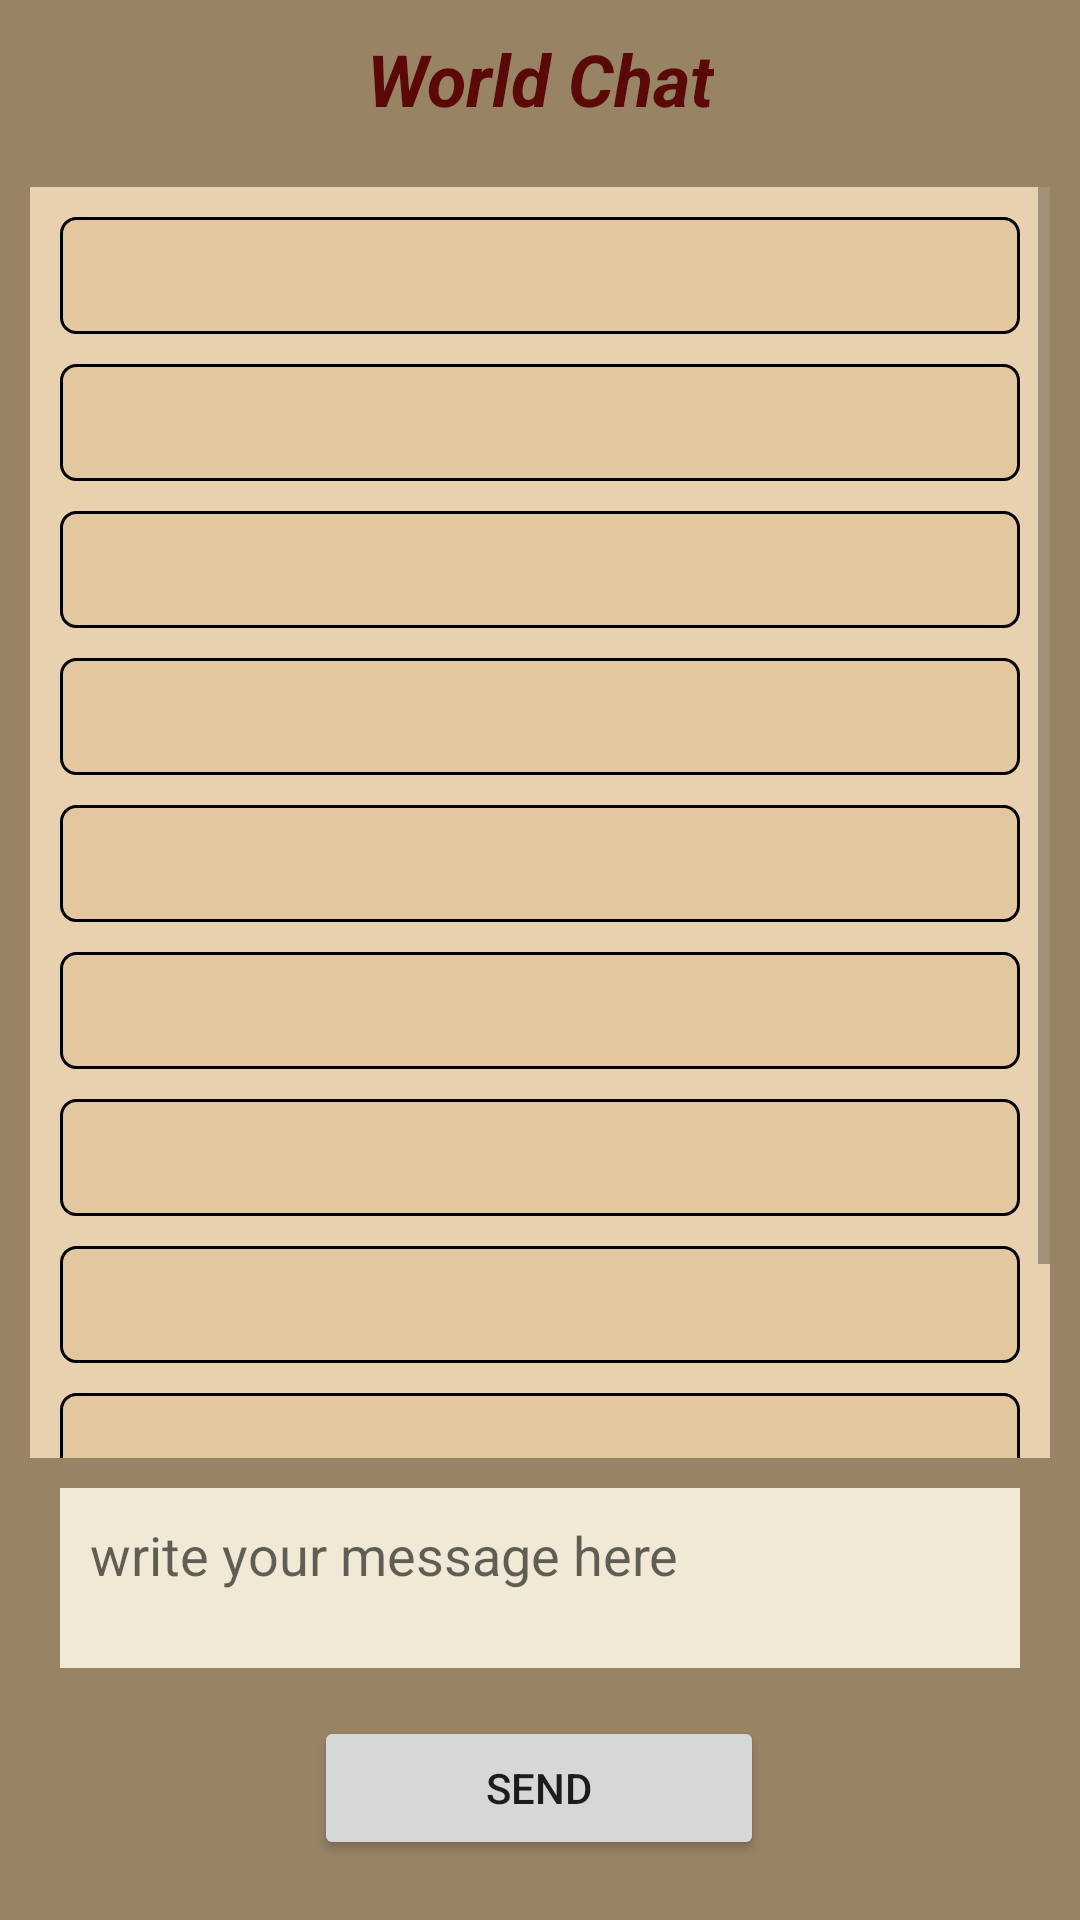

Here is an Android app screen rendered from its layout file. Give the layout XML and the strings, colors and styles it references.
<!-- AndroidManifest.xml: application theme AppTheme -->
<!-- res/layout/activity_other.xml -->
<?xml version="1.0" encoding="utf-8"?>
<androidx.constraintlayout.widget.ConstraintLayout xmlns:android="http://schemas.android.com/apk/res/android"
    xmlns:app="http://schemas.android.com/apk/res-auto"
    xmlns:tools="http://schemas.android.com/tools"
    android:layout_width="match_parent"
    android:layout_height="match_parent"
    android:background="#988365"
    tools:context=".otherActivity">


    <EditText
        android:id="@+id/write"
        android:layout_width="match_parent"
        android:layout_height="60dp"
        android:layout_marginLeft="20dp"
        android:layout_marginRight="20dp"
        android:layout_marginBottom="16dp"
        android:background="#F1E9D5"
        android:ems="10"
        android:gravity="start|top"
        android:hint="write your message here"
        android:inputType="textMultiLine"
        android:padding="10dp"
        app:layout_constraintBottom_toTopOf="@+id/send"
        app:layout_constraintEnd_toEndOf="parent"
        app:layout_constraintStart_toStartOf="parent" />

    <Button
        android:id="@+id/send"
        android:layout_width="150dp"
        android:layout_height="wrap_content"
        android:layout_marginBottom="20dp"
        android:text="send"
        app:layout_constraintBottom_toBottomOf="parent"
        app:layout_constraintEnd_toEndOf="parent"
        app:layout_constraintHorizontal_bias="0.498"
        app:layout_constraintStart_toStartOf="parent" />

    <TextView
        android:id="@+id/textView2"
        android:layout_width="wrap_content"
        android:layout_height="wrap_content"
        android:padding="10dp"
        android:text="World Chat"
        android:textColor="#5A0808"
        android:textSize="24sp"
        android:textStyle="bold|italic"
        app:layout_constraintEnd_toEndOf="parent"
        app:layout_constraintStart_toStartOf="parent"
        app:layout_constraintTop_toTopOf="parent" />

    <ScrollView
        android:id="@+id/scrollView_otherActivity"
        android:layout_width="match_parent"
        android:layout_height="0dp"
        android:layout_margin="10dp"
        android:layout_marginTop="0dp"
        android:background="#E8D1AE"
        android:fillViewport="true"
        app:layout_constraintBottom_toTopOf="@+id/write"
        app:layout_constraintEnd_toEndOf="parent"
        app:layout_constraintStart_toStartOf="parent"
        app:layout_constraintTop_toBottomOf="@+id/textView2">

        <LinearLayout
            android:layout_width="match_parent"
            android:layout_height="match_parent"
            android:orientation="vertical"
            android:padding="10dp">

            <TextView
                android:id="@+id/msg1"
                android:layout_width="match_parent"
                android:layout_height="wrap_content"
                android:layout_marginTop="0dp"
                android:background="@drawable/cornertextview"
                android:padding="10dp"
                android:textSize="14sp" />

            <TextView
                android:id="@+id/msg2"
                android:layout_width="match_parent"
                android:layout_height="wrap_content"
                android:layout_marginTop="10dp"
                android:background="@drawable/cornertextview"
                android:padding="10dp"
                android:textSize="14sp" />

            <TextView
                android:id="@+id/msg3"
                android:layout_width="match_parent"
                android:layout_height="wrap_content"
                android:layout_marginTop="10dp"
                android:background="@drawable/cornertextview"
                android:padding="10dp"
                android:textSize="14sp" />

            <TextView
                android:id="@+id/msg4"
                android:layout_width="match_parent"
                android:layout_height="wrap_content"
                android:layout_marginTop="10dp"
                android:background="@drawable/cornertextview"
                android:padding="10dp"
                android:textSize="14sp" />

            <TextView
                android:id="@+id/msg5"
                android:layout_width="match_parent"
                android:layout_height="wrap_content"
                android:layout_marginTop="10dp"
                android:background="@drawable/cornertextview"
                android:padding="10dp"
                android:textSize="14sp" />

            <TextView
                android:id="@+id/msg6"
                android:layout_width="match_parent"
                android:layout_height="wrap_content"
                android:layout_marginTop="10dp"
                android:background="@drawable/cornertextview"
                android:padding="10dp"
                android:textSize="14sp" />

            <TextView
                android:id="@+id/msg7"
                android:layout_width="match_parent"
                android:layout_height="wrap_content"
                android:layout_marginTop="10dp"
                android:background="@drawable/cornertextview"
                android:padding="10dp"
                android:textSize="14sp" />

            <TextView
                android:id="@+id/msg8"
                android:layout_width="match_parent"
                android:layout_height="wrap_content"
                android:layout_marginTop="10dp"
                android:background="@drawable/cornertextview"
                android:padding="10dp"
                android:textSize="14sp" />

            <TextView
                android:id="@+id/msg9"
                android:layout_width="match_parent"
                android:layout_height="wrap_content"
                android:layout_marginTop="10dp"
                android:background="@drawable/cornertextview"
                android:padding="10dp"
                android:textSize="14sp" />

            <TextView
                android:id="@+id/msg10"
                android:layout_width="match_parent"
                android:layout_height="wrap_content"
                android:layout_marginTop="10dp"
                android:background="@drawable/cornertextview"
                android:padding="10dp"
                android:text="Loading.."
                android:textSize="14sp" />

        </LinearLayout>
    </ScrollView>
</androidx.constraintlayout.widget.ConstraintLayout>
<!-- resources referenced by this layout -->
<resources>
  <!-- drawable cornertextview (drawable-v24) -->
  <?xml version="1.0" encoding="utf-8"?>
  <shape xmlns:android="http://schemas.android.com/apk/res/android"
      android:shape="rectangle">
      <corners android:radius="5dp" />
      <stroke android:width="1dp" />
      <solid android:color="#E3C79F" />
  </shape>
  <style name="AppTheme" parent="Theme.AppCompat.Light.DarkActionBar">
          
          <item name="colorPrimary">@color/colorPrimary</item>
          <item name="colorPrimaryDark">@color/colorPrimaryDark</item>
          <item name="colorAccent">@color/colorAccent</item>
      </style>
  <color name="colorPrimary">#93703D</color>
  <color name="colorPrimaryDark">#533911</color>
  <color name="colorAccent">#986C2B</color>
</resources>
